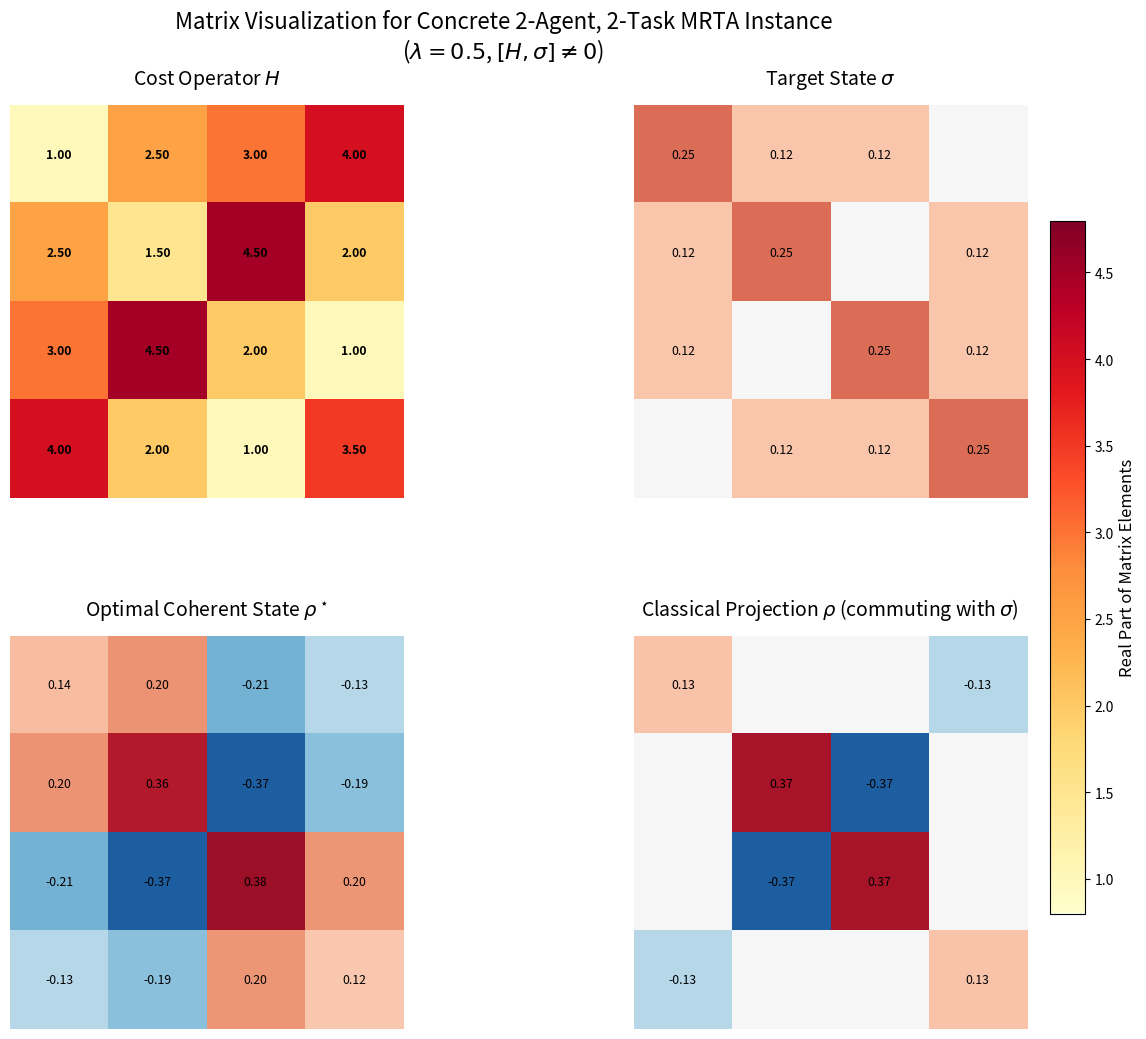

This figure's Python source:
import numpy as np
import matplotlib.pyplot as plt
from scipy.linalg import expm, logm, eigh

# ====================== Concrete MRTA Instance ======================
H = np.array([
    [1.0, 2.5, 3.0, 4.0],
    [2.5, 1.5, 4.5, 2.0],
    [3.0, 4.5, 2.0, 1.0],
    [4.0, 2.0, 1.0, 3.5]
], dtype=complex)

sigma_raw = np.array([
    [0.10, 0.05, 0.05, 0.00],
    [0.05, 0.10, 0.00, 0.05],
    [0.05, 0.00, 0.10, 0.05],
    [0.00, 0.05, 0.05, 0.10]
], dtype=complex)
sigma = sigma_raw / np.trace(sigma_raw)

lam = 0.5

def compute_rho_star(H, sigma, lam):
    G = logm(sigma) - (1.0 / lam) * H
    rho = expm(G)
    return rho / np.trace(rho)

rho_star = compute_rho_star(H, sigma, lam)

def classical_projection(rho, sigma):
    _, U = eigh(sigma)
    rho_diag = U.conj().T @ rho @ U
    rho_class = U @ np.diag(np.diag(rho_diag)) @ U.conj().T
    return rho_class

rho_class = classical_projection(rho_star, sigma)

# ====================== Improved Plot Function ======================
def plot_matrix(ax, mat, title, is_H=False):
    real_part = np.real(mat)
    
    if is_H:
        # Lighter colormap for H matrix so text is clearly visible
        im = ax.imshow(real_part, cmap='YlOrRd', vmin=0.8, vmax=4.8)
    else:
        im = ax.imshow(real_part, cmap='RdBu_r', vmin=-0.45, vmax=0.45)
    
    ax.set_title(title, fontsize=14, pad=15)
    ax.axis('off')
    
    for i in range(4):
        for j in range(4):
            val = mat[i, j]
            if abs(val) > 0.015:
                text = f'{val.real:.2f}' + (f'{val.imag:+.2f}j' if abs(val.imag) > 0.02 else '')
                color = 'black' if is_H else ('black' if abs(val.real) > 0.1 else 'darkgray')
                ax.text(j, i, text, ha='center', va='center', fontsize=8.8, 
                        color=color, fontweight='bold' if is_H else 'normal')
    return im

# ====================== Create Figure ======================
fig, axs = plt.subplots(2, 2, figsize=(15, 12), 
                        gridspec_kw={'wspace': 0.35, 'hspace': 0.35})

im1 = plot_matrix(axs[0, 0], H, r'Cost Operator $H$', is_H=True)
im2 = plot_matrix(axs[0, 1], sigma, r'Target State $\sigma$')
im3 = plot_matrix(axs[1, 0], rho_star, r'Optimal Coherent State $\rho^\star$')
im4 = plot_matrix(axs[1, 1], rho_class, r'Classical Projection $\rho$ (commuting with $\sigma$)')

# Colorbar (shared - using H's colormap for reference)
cbar = fig.colorbar(im1, ax=axs, fraction=0.046, pad=0.02, shrink=0.75)
cbar.set_label('Real Part of Matrix Elements', fontsize=12)

fig.suptitle('Matrix Visualization for Concrete 2-Agent, 2-Task MRTA Instance\n'
             r'($\lambda = 0.5$, $[H, \sigma] \neq 0$)', 
             fontsize=16, y=0.96)

plt.tight_layout(rect=[0, 0, 1, 0.93])
plt.savefig('mrta_concrete_matrices_fixed.png', dpi=300, bbox_inches='tight')
plt.show()
